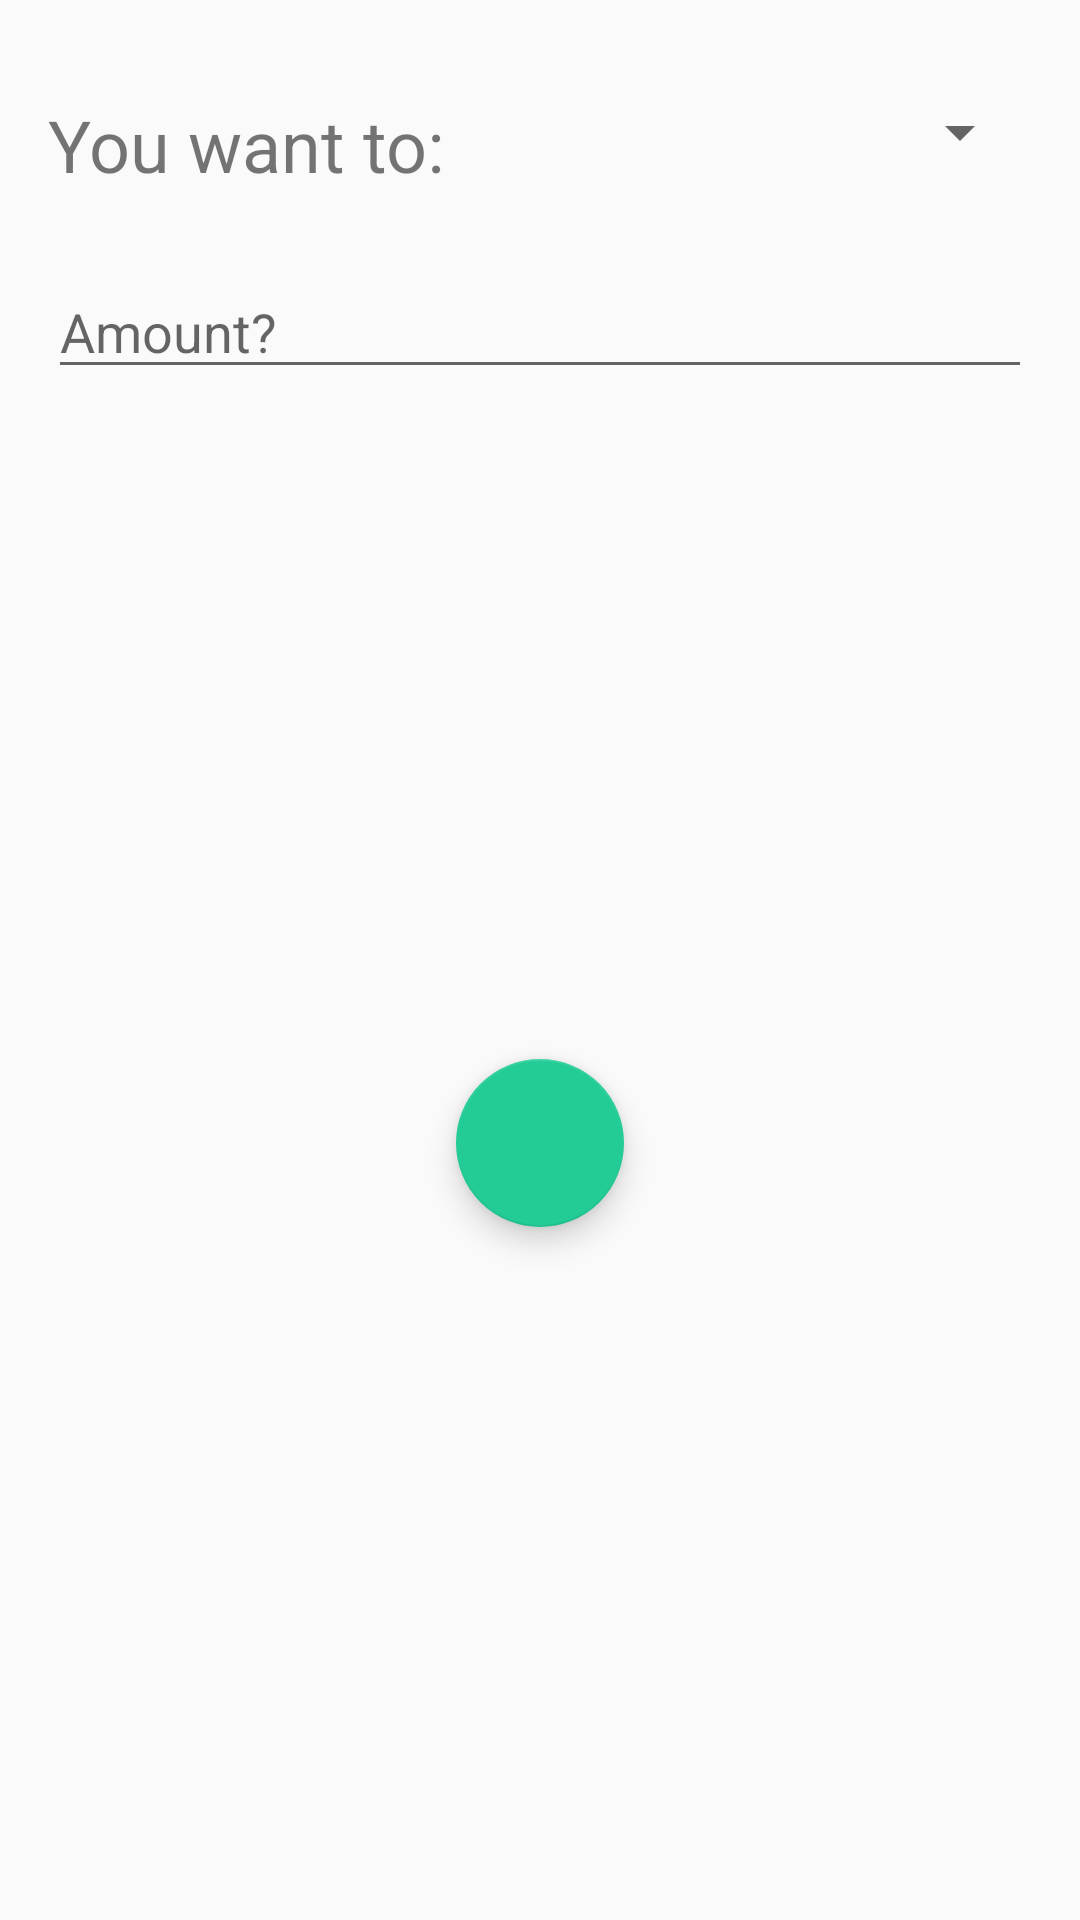

Write the Android layout XML for this screen, with the resource values it uses.
<!-- AndroidManifest.xml: application theme AppTheme -->
<!-- res/layout/dialog_add_sub_fund.xml -->
<?xml version="1.0" encoding="utf-8"?>
<androidx.constraintlayout.widget.ConstraintLayout
        xmlns:android="http://schemas.android.com/apk/res/android"
        xmlns:app="http://schemas.android.com/apk/res-auto" xmlns:tools="http://schemas.android.com/tools" android:orientation="vertical"
        android:layout_width="match_parent"
        android:layout_height="300dp">


    <EditText
            android:layout_width="0dp"
            android:layout_height="wrap_content"
            android:inputType="number"
            android:ems="10"
            android:id="@+id/et_add_sub"
            android:layout_marginTop="24dp"
            app:layout_constraintTop_toBottomOf="@+id/textView10" android:layout_marginStart="16dp"
            app:layout_constraintStart_toStartOf="parent" android:layout_marginEnd="16dp"
            app:layout_constraintEnd_toEndOf="parent" android:hint="Amount?"/>
    <TextView
            android:text="You want to:"
            android:layout_width="wrap_content"
            android:layout_height="wrap_content"
            android:id="@+id/textView10"
            app:layout_constraintStart_toStartOf="parent"
            android:layout_marginStart="16dp" android:layout_marginTop="32dp"
            app:layout_constraintTop_toTopOf="parent" android:textSize="24sp"/>
    <Spinner
            android:layout_width="0dp"
            android:layout_height="wrap_content"
            android:id="@+id/sp_add_sub" app:layout_constraintStart_toEndOf="@+id/textView10"
            android:layout_marginStart="24dp" app:layout_constraintEnd_toEndOf="parent" android:layout_marginEnd="16dp"
            android:layout_marginTop="32dp" app:layout_constraintTop_toTopOf="parent" android:textAlignment="center"/>
    <com.google.android.material.floatingactionbutton.FloatingActionButton
            android:layout_width="wrap_content"
            android:layout_height="wrap_content"
            android:clickable="true" app:srcCompat="@drawable/ic_check"
            android:id="@+id/fab_add_sub" android:layout_marginTop="16dp"
            app:layout_constraintTop_toBottomOf="@+id/et_add_sub" android:layout_marginStart="8dp"
            app:layout_constraintStart_toStartOf="parent" android:layout_marginEnd="8dp"
            app:layout_constraintEnd_toEndOf="parent" android:layout_marginBottom="24dp"
            app:layout_constraintBottom_toBottomOf="parent"/>
</androidx.constraintlayout.widget.ConstraintLayout>
<!-- resources referenced by this layout -->
<resources>
  <style name="AppTheme" parent="Theme.AppCompat.Light.NoActionBar">
          
          <item name="colorPrimary">@android:color/secondary_text_light_nodisable</item>
          <item name="colorPrimaryDark">@android:color/secondary_text_light_nodisable</item>
          <item name="colorAccent">@color/colorAccent</item>
      </style>
  <color name="colorAccent">#23CC96</color>
</resources>
